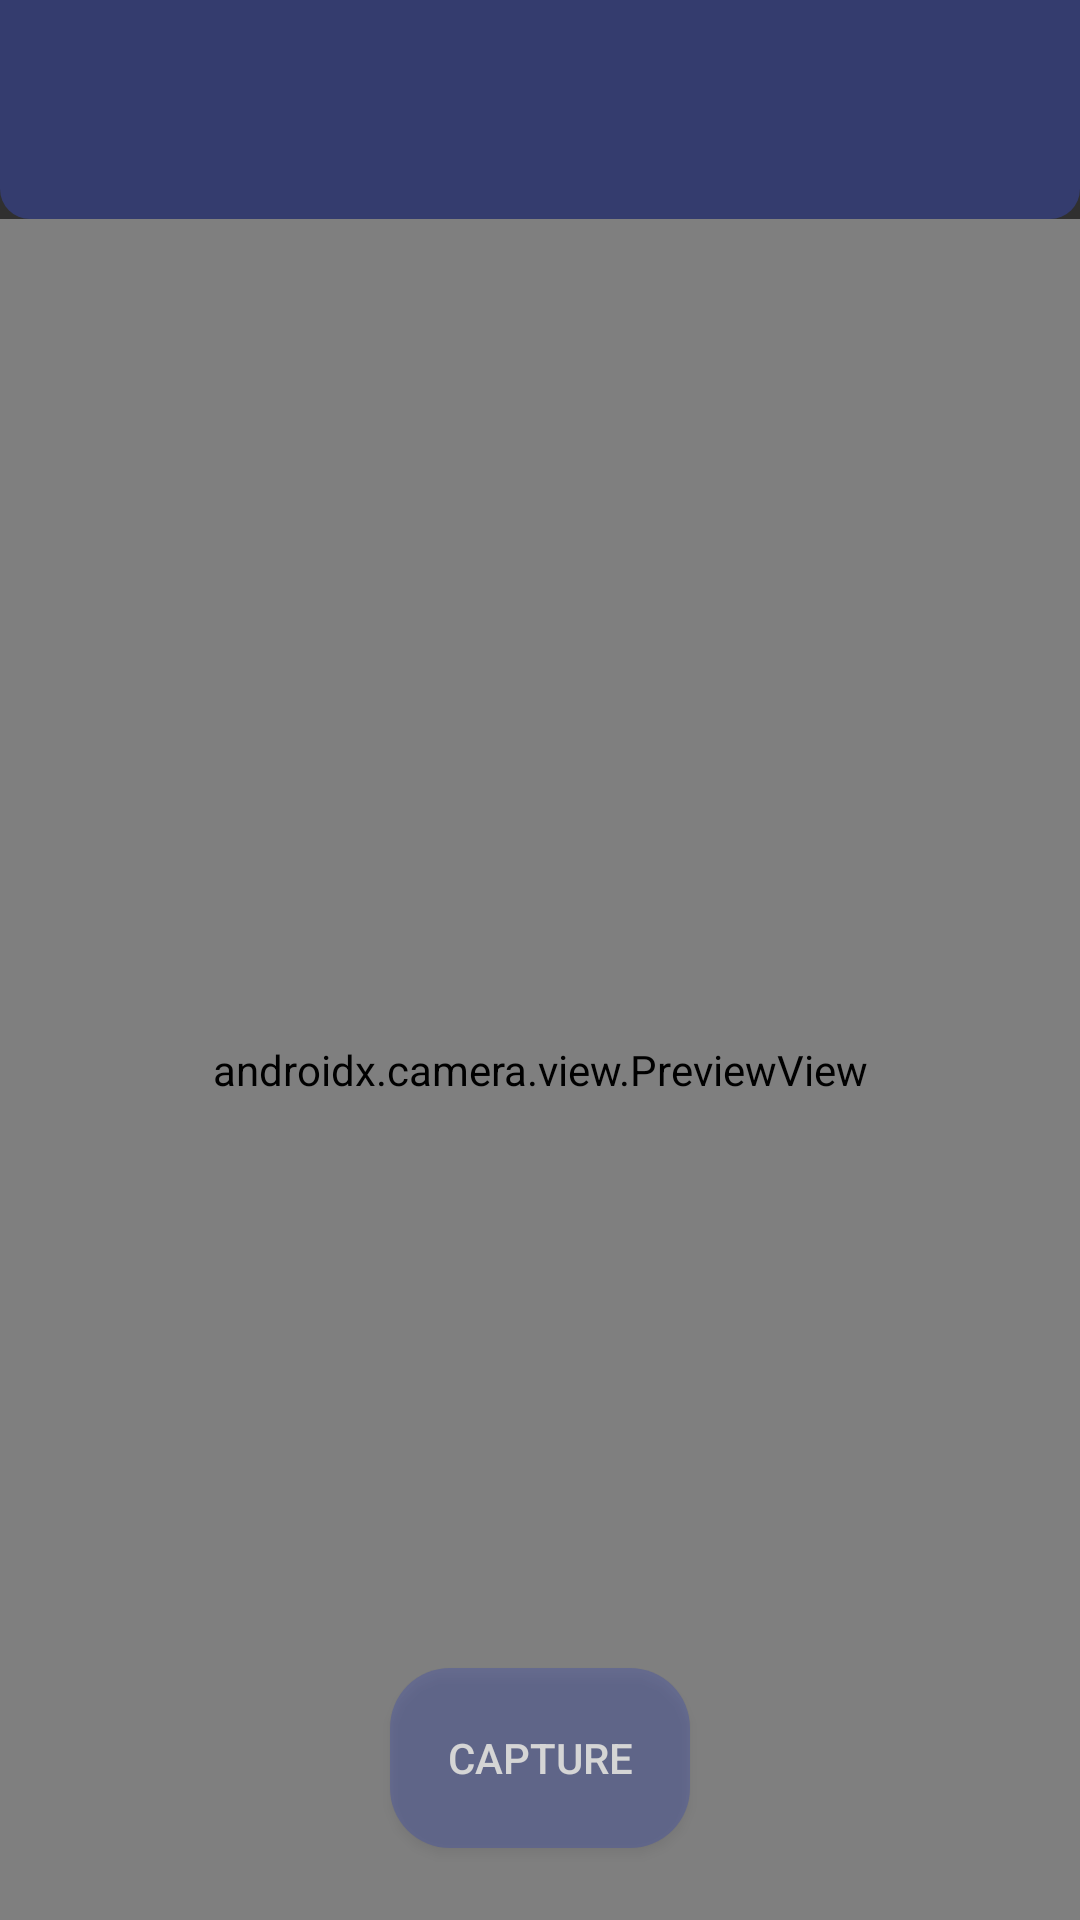

The Android layout XML behind this screen, and the referenced resources:
<!-- AndroidManifest.xml: application theme Theme.AppCompat -->
<!-- res/layout/camera_two.xml -->
<?xml version="1.0" encoding="utf-8"?>
<androidx.constraintlayout.widget.ConstraintLayout xmlns:android="http://schemas.android.com/apk/res/android"
    xmlns:app="http://schemas.android.com/apk/res-auto"
    xmlns:tools="http://schemas.android.com/tools"
    android:id="@+id/camera_layout"
    android:layout_width="match_parent"
    android:layout_height="match_parent">


    <com.google.android.material.tabs.TabLayout
        android:id="@+id/tabLayout"
        android:layout_width="match_parent"
        android:layout_height="wrap_content"
        app:layout_constraintEnd_toEndOf="parent"
        app:layout_constraintStart_toStartOf="parent"
        android:paddingTop="25dp"
        app:layout_constraintTop_toTopOf="parent"
        app:tabIndicatorColor="@android:color/white"
        app:tabTextColor="@android:color/white"
        app:tabSelectedTextColor="@android:color/white"
        android:background="@drawable/dashboard_nav"
        tools:ignore="SpeakableTextPresentCheck" />

    <androidx.camera.view.PreviewView
        android:id="@+id/previewView"
        android:layout_width="0dp"
        android:layout_height="0dp"
        android:scaleType="fitCenter"
        app:implementationMode="performance"
        app:layout_constraintBottom_toBottomOf="parent"
        app:layout_constraintEnd_toEndOf="parent"
        app:layout_constraintStart_toStartOf="parent"
        app:layout_constraintTop_toBottomOf="@+id/tabLayout" />

    <Button
        android:id="@+id/button_capture"
        android:layout_width="100dp"
        android:layout_height="60dp"
        android:text="Capture"
        android:textSize="14sp"
        android:textColor="@android:color/white"
        android:background="@drawable/camera_button"
        android:alpha="0.7"
        app:layout_constraintBottom_toBottomOf="parent"
        app:layout_constraintStart_toStartOf="parent"
        app:layout_constraintEnd_toEndOf="parent"
        android:layout_marginBottom="24dp"
        android:layout_marginStart="16dp"
        android:layout_marginEnd="16dp" />
</androidx.constraintlayout.widget.ConstraintLayout>
<!-- resources referenced by this layout -->
<resources>
  <!-- drawable camera_button (drawable) -->
  <?xml version="1.0" encoding="utf-8"?>
  <shape xmlns:android="http://schemas.android.com/apk/res/android"
      android:shape="rectangle">
  
      <solid android:color="#803949AB" />
  
      <corners
          android:topLeftRadius="20dp"
          android:bottomLeftRadius="20dp"
          android:topRightRadius="20dp"
          android:bottomRightRadius="20dp" />
  
  </shape>
  <!-- drawable dashboard_nav (drawable) -->
  <?xml version="1.0" encoding="utf-8"?>
  <shape xmlns:android="http://schemas.android.com/apk/res/android"
      android:shape="rectangle">
  
      <solid android:color="#803949AB" />
  
      <corners
          android:topLeftRadius="0dp"
          android:bottomLeftRadius="10dp"
          android:topRightRadius="0dp"
          android:bottomRightRadius="10dp" />
  
  </shape>
</resources>
